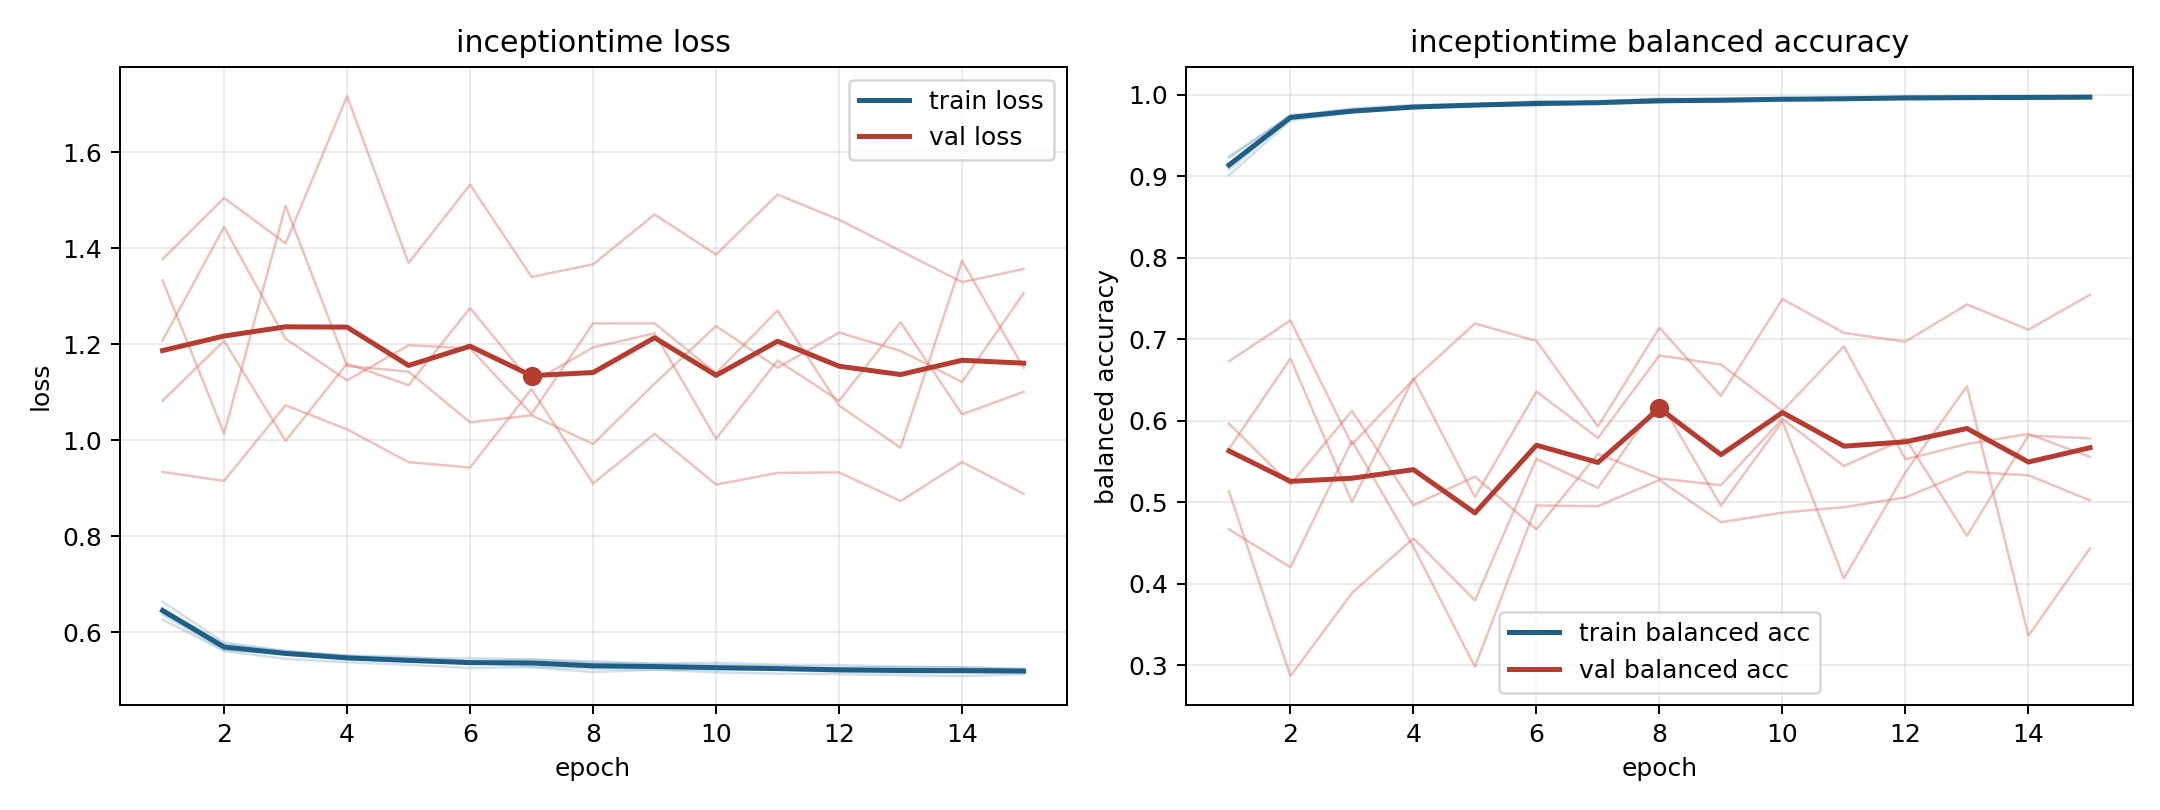

The table this chart was drawn from, first rows:
model, fold, epoch, train_loss, train_balanced_accuracy, val_loss, val_balanced_accuracy
inceptiontime, 1, 1, 0.6265, 0.9244, 1.333, 0.5656
inceptiontime, 1, 2, 0.5614, 0.9738, 1.014, 0.6767
inceptiontime, 1, 3, 0.5447, 0.9835, 1.488, 0.5006
inceptiontime, 1, 4, 0.5377, 0.9876, 1.155, 0.6523
inceptiontime, 1, 5, 0.5324, 0.9889, 1.143, 0.5065
inceptiontime, 1, 6, 0.5258, 0.9916, 1.037, 0.636
inceptiontime, 1, 7, 0.5274, 0.991, 1.052, 0.579
inceptiontime, 1, 8, 0.5173, 0.9959, 0.9922, 0.6803
inceptiontime, 1, 9, 0.5221, 0.9928, 1.118, 0.6693
inceptiontime, 1, 10, 0.5168, 0.9951, 1.238, 0.6123
inceptiontime, 1, 11, 0.514, 0.9972, 1.151, 0.6915
inceptiontime, 1, 12, 0.5127, 0.9975, 1.224, 0.5529
inceptiontime, 1, 13, 0.511, 0.9981, 1.186, 0.5717
inceptiontime, 1, 14, 0.5088, 0.9983, 1.121, 0.5841
inceptiontime, 1, 15, 0.5128, 0.9972, 1.306, 0.556
inceptiontime, 2, 1, 0.6637, 0.9012, 1.082, 0.5967
inceptiontime, 2, 2, 0.5789, 0.9686, 1.207, 0.5219
inceptiontime, 2, 3, 0.561, 0.9797, 0.9987, 0.6125
inceptiontime, 2, 4, 0.5516, 0.9838, 1.159, 0.4966
inceptiontime, 2, 5, 0.5454, 0.9875, 1.115, 0.5317
inceptiontime, 2, 6, 0.5457, 0.987, 1.275, 0.467
inceptiontime, 2, 7, 0.5439, 0.9902, 1.12, 0.5597
inceptiontime, 2, 8, 0.5361, 0.9919, 1.194, 0.5295
inceptiontime, 2, 9, 0.5353, 0.9923, 1.223, 0.5212
inceptiontime, 2, 10, 0.5365, 0.9929, 1.003, 0.6026
inceptiontime, 2, 11, 0.5326, 0.994, 1.166, 0.5447
inceptiontime, 2, 12, 0.5318, 0.9943, 1.082, 0.5785
inceptiontime, 2, 13, 0.528, 0.995, 1.246, 0.4592
inceptiontime, 2, 14, 0.5275, 0.9962, 1.054, 0.582
inceptiontime, 2, 15, 0.5224, 0.9985, 1.101, 0.5787
inceptiontime, 3, 1, 0.6366, 0.9227, 1.377, 0.4669
inceptiontime, 3, 2, 0.5631, 0.9759, 1.505, 0.4205
inceptiontime, 3, 3, 0.5555, 0.979, 1.41, 0.5755
inceptiontime, 3, 4, 0.5447, 0.9852, 1.717, 0.4455
inceptiontime, 3, 5, 0.5387, 0.9885, 1.369, 0.2983
inceptiontime, 3, 6, 0.5363, 0.9888, 1.532, 0.4962
inceptiontime, 3, 7, 0.5292, 0.9925, 1.34, 0.4954
inceptiontime, 3, 8, 0.5246, 0.9947, 1.366, 0.5275
inceptiontime, 3, 9, 0.523, 0.9956, 1.47, 0.4758
inceptiontime, 3, 10, 0.5219, 0.9962, 1.387, 0.4875
inceptiontime, 3, 11, 0.5223, 0.9951, 1.512, 0.4942
inceptiontime, 3, 12, 0.5176, 0.997, 1.459, 0.5062
inceptiontime, 3, 13, 0.5167, 0.9967, 1.394, 0.5375
inceptiontime, 3, 14, 0.5154, 0.9982, 1.329, 0.5334
inceptiontime, 3, 15, 0.5167, 0.9978, 1.357, 0.5026
inceptiontime, 4, 1, 0.6498, 0.9132, 0.9341, 0.6731
inceptiontime, 4, 2, 0.575, 0.9718, 0.9155, 0.7234
inceptiontime, 4, 3, 0.5608, 0.9799, 1.073, 0.571
inceptiontime, 4, 4, 0.5512, 0.9856, 1.023, 0.6508
inceptiontime, 4, 5, 0.5491, 0.9861, 0.9545, 0.7195
inceptiontime, 4, 6, 0.5403, 0.9924, 0.9434, 0.6981
inceptiontime, 4, 7, 0.5428, 0.9895, 1.106, 0.5933
inceptiontime, 4, 8, 0.5397, 0.9911, 0.9101, 0.7143
inceptiontime, 4, 9, 0.5344, 0.9942, 1.013, 0.6307
inceptiontime, 4, 10, 0.5317, 0.9952, 0.9078, 0.7497
inceptiontime, 4, 11, 0.53, 0.9952, 0.9321, 0.708
inceptiontime, 4, 12, 0.5262, 0.9977, 0.9332, 0.6973
inceptiontime, 4, 13, 0.5282, 0.9962, 0.8735, 0.7429
inceptiontime, 4, 14, 0.5271, 0.9964, 0.9547, 0.7119
inceptiontime, 4, 15, 0.5242, 0.9976, 0.8887, 0.7548
... 15 more rows
